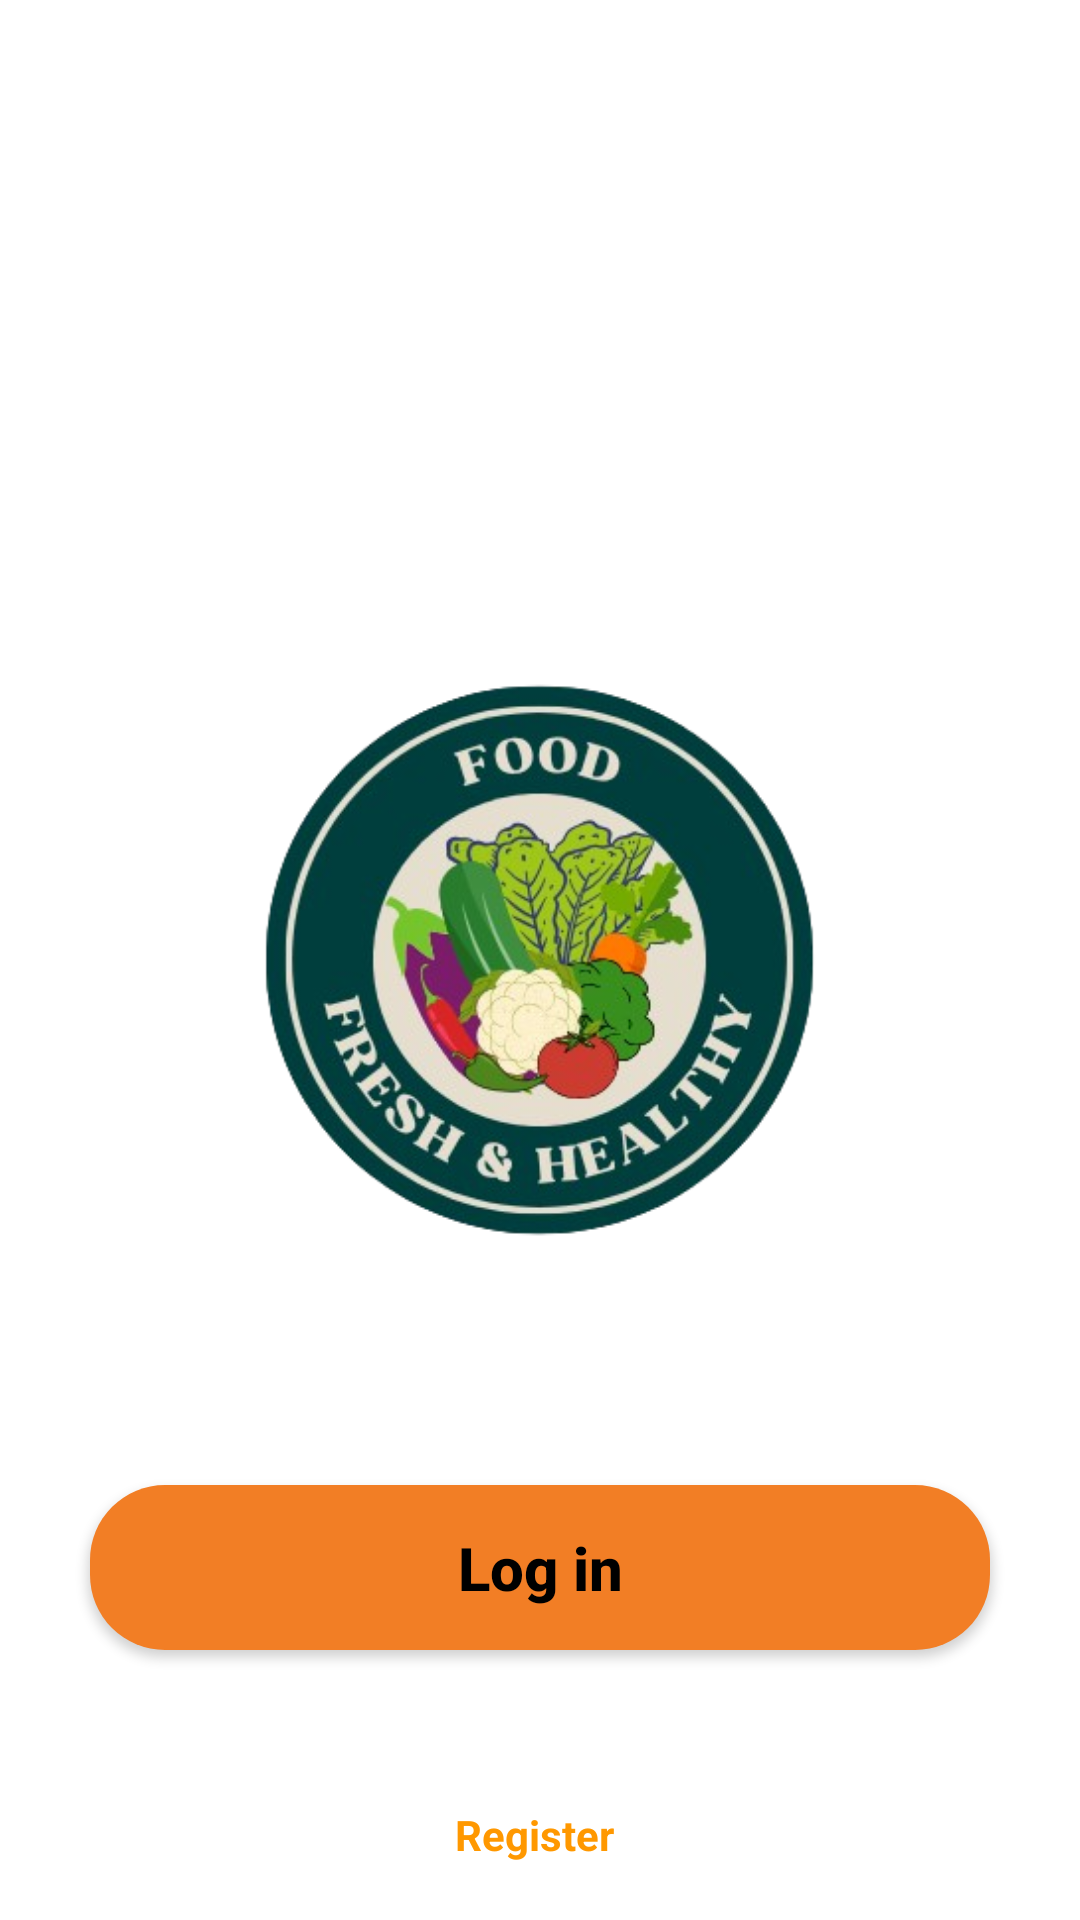

Android layout source for this screen:
<!-- AndroidManifest.xml: application theme Theme.AppHealthyFood -->
<!-- res/layout/activity_main.xml -->
<?xml version="1.0" encoding="utf-8"?>
<RelativeLayout xmlns:android="http://schemas.android.com/apk/res/android"
    android:layout_width="match_parent"
    android:layout_height="match_parent">

    

    
    <ImageView
        android:id="@+id/backgroundImage"
        android:layout_width="match_parent"
        android:layout_height="match_parent"
        android:alpha="0.7"
        android:scaleType="centerCrop"
        android:src="@drawable/fondo" />

    <ImageView
        android:id="@+id/logo"
        android:layout_width="349dp"
        android:layout_height="330dp"
        android:layout_centerInParent="true"
        android:src="@drawable/logo" />

    
    <androidx.appcompat.widget.AppCompatButton
        android:id="@+id/btnLogin"
        android:layout_width="300dp"
        android:layout_height="55dp"
        android:layout_alignParentBottom="true"
        android:layout_centerHorizontal="true"
        android:layout_marginBottom="90dp"
        android:background="@drawable/rounded_button"
        android:backgroundTint="@null"
        android:textSize="20dp"
        android:text="Log in"
        android:textColor="@android:color/black"
        android:textStyle="bold"
        android:textAllCaps="false" />


    
    <TextView
        android:id="@+id/tvRegister"
        android:layout_width="wrap_content"
        android:layout_height="wrap_content"
        android:layout_alignParentBottom="true"
        android:layout_marginBottom="40dp"
        android:layout_centerHorizontal="true"
        android:text="Don’t have an account? "
        android:textColor="@android:color/white" />

    <TextView
        android:id="@+id/tvGoRegister"
        android:layout_width="wrap_content"
        android:layout_height="wrap_content"
        android:layout_alignParentBottom="true"
        android:layout_marginLeft="-102dp"
        android:layout_marginBottom="19dp"
        android:layout_toRightOf="@id/tvRegister"
        android:text="Register"
        android:textColor="#FF9800"
        android:textStyle="bold" />

</RelativeLayout>
<!-- resources referenced by this layout -->
<resources>
  <!-- drawable logo: png bitmap (drawable, 155551 bytes) -->
  <!-- drawable rounded_button (drawable) -->
  <?xml version="1.0" encoding="utf-8"?>
  <shape xmlns:android="http://schemas.android.com/apk/res/android"
      android:shape="rectangle">
  
      <corners android:radius="25dp"/>
      <solid android:color="#F27E25"/>
  
  </shape>
  <style name="Theme.AppHealthyFood" parent="Base.Theme.AppHealthyFood" />
  <style name="Base.Theme.AppHealthyFood" parent="Theme.MaterialComponents.DayNight.NoActionBar">
          
      </style>
</resources>
